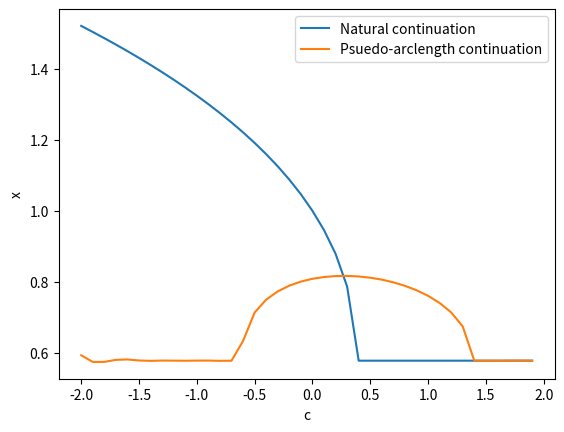

Python code for this plot:
import numpy as np
from scipy.optimize import fsolve, root
import matplotlib.pyplot as plt

def f(x, c):
    return x**3 - x + c

def cubic_continuation(f, x0, c0, step_size, max_steps, solver, method):
    results = []
    for i in range(max_steps):
        # Update the parameter value
        c = c0 + i*step_size
        
        if method == 'natural':
            # Solve the equation for the current parameter value
            sol = solver(lambda x: f(x, c), x0)

            # Store the solution
            if solver.__name__ == 'root':
                if sol.success:
                    results.append((c, sol.x[0]))
                    x0 = sol.x[0]
                else:
                    print('Solver failed at c =', c)
            elif solver.__name__ == 'fsolve':
                results.append((c, sol[0]))
                x0 = sol[0]
            else:
                raise ValueError('Unknown solver')
        elif method == 'arclength':
            # Psuedo-arclength continuation
            # Define the tangent direction
            def df(x, c):
                return 3*x**2 - 1
            
            # Solve the equation for the current parameter value and tangent direction
            sol = solver(lambda x: np.array([f(x[0], c) - x[1], df(x[0], c) - x[2], x[1]**2 + x[2]**2 - 1]), np.array([x0, 0, 1]))

            # Store the solution
            if solver.__name__ == 'root':
                if sol.success:
                    results.append((c, sol.x[0]))
                    x0 = sol.x[0]
                else:
                    print('Solver failed at c =', c)
            elif solver.__name__ == 'fsolve':
                results.append((c, sol[0]))
                x0 = sol[0]
            else:
                raise ValueError('Unknown solver')
        else:
            raise ValueError('Unknown method, please use "natural" or "arclength"')

    return results

# Define the initial guess and the parameter range
x0_1 = 1
c0 = -2

# Solve the equation
natural_solutions = cubic_continuation(f, x0_1, c0, 0.1, 40, fsolve, 'natural')
psuedo_solutions = cubic_continuation(f, x0_1, c0, 0.1, 40, fsolve, 'arclength')

# Plot the solution
natural_c_values = [sol[0] for sol in natural_solutions]
natural_x_values = [sol[1] for sol in natural_solutions]
psuedo_c_values = [sol[0] for sol in psuedo_solutions]
psuedo_x_values = [sol[1] for sol in psuedo_solutions]

plt.plot(natural_c_values, natural_x_values, label='Natural continuation')
plt.plot(psuedo_c_values, psuedo_x_values, label='Psuedo-arclength continuation')
plt.xlabel('c')
plt.ylabel('x')
plt.legend()
plt.show()
